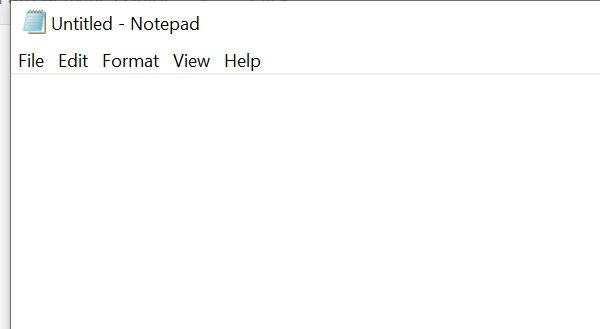
Workflow: Input Actions & Methods

Step 1: Open Application 'notepad.exe Untitled' on the element in window 'Untitled - Notepad' (notepad.exe)
